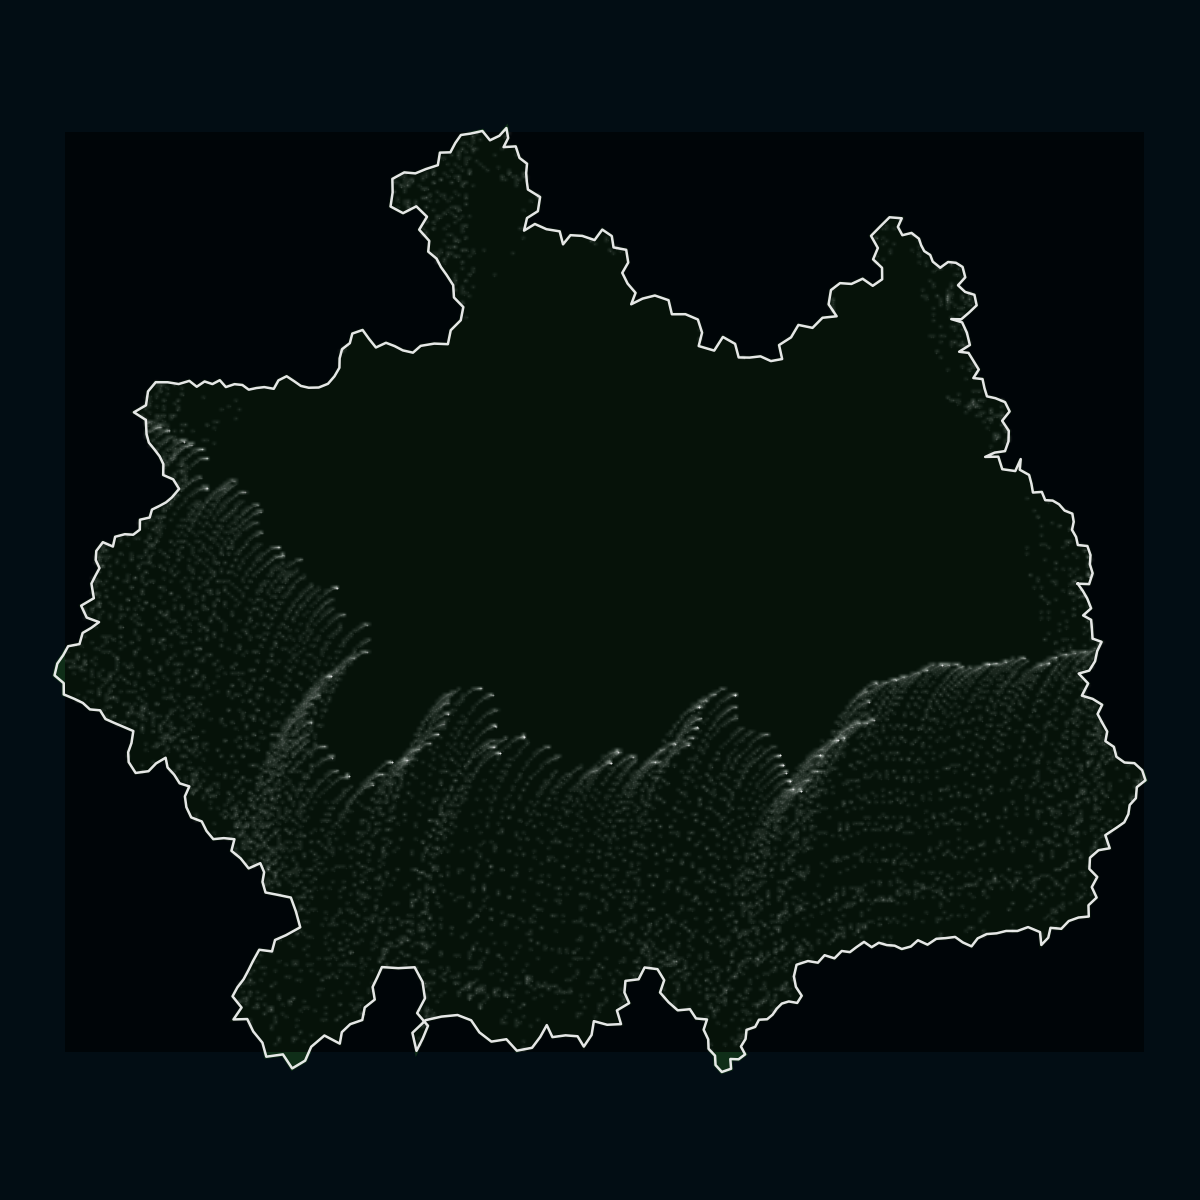

The data file committed next to this chart (first rows):
x, y, type, value
1.0, 0.0, coast, 
1.024, -9.764103157937753e-4, coast, 
1.032, 0.02232, coast, 
1.026, 0.04126, coast, 
1.027, 0.06106, coast, 
1.021, 0.0805, coast, 
1, 0.08264, coast, 
0.9966, 0.0998, coast, 
0.9878, 0.115, coast, 
0.9915, 0.1323, coast, 
0.9885, 0.1498, coast, 
0.972, 0.1564, coast, 
0.9601, 0.1697, coast, 
0.9464, 0.1777, coast, 
0.9305, 0.1786, coast, 
0.9232, 0.1962, coast, 
0.9042, 0.195, coast, 
0.9009, 0.2139, coast, 
0.896, 0.2326, coast, 
0.876, 0.2437, coast, 
0.8781, 0.2666, coast, 
0.8665, 0.2409, coast, 
0.8386, 0.2449, coast, 
0.8301, 0.2717, coast, 
0.802, 0.2712, coast, 
0.8223, 0.2804, coast, 
0.8444, 0.2836, coast, 
0.8519, 0.3047, coast, 
0.8525, 0.3271, coast, 
0.8383, 0.3485, coast, 
0.8544, 0.3685, coast, 
0.8445, 0.3884, coast, 
0.824, 0.3968, coast, 
0.8059, 0.4008, coast, 
0.8005, 0.4185, coast, 
0.7963, 0.4378, coast, 
0.7767, 0.44, coast, 
0.7883, 0.4581, coast, 
0.7769, 0.4764, coast, 
0.7664, 0.4938, coast, 
0.7463, 0.4962, coast, 
0.7693, 0.5107, coast, 
0.7628, 0.5371, coast, 
0.7527, 0.5592, coast, 
0.7295, 0.566, coast, 
0.7509, 0.5658, coast, 
0.7672, 0.5797, coast, 
0.7838, 0.5956, coast, 
0.779, 0.6181, coast, 
0.7591, 0.6242, coast, 
0.7439, 0.6384, coast, 
0.7594, 0.6555, coast, 
0.7536, 0.6777, coast, 
0.7393, 0.6866, coast, 
0.7226, 0.6882, coast, 
0.7059, 0.6761, coast, 
0.6898, 0.6891, coast, 
0.6844, 0.7033, coast, 
0.6717, 0.7116, coast, 
0.6649, 0.7244, coast, 
... 36,148 more rows
